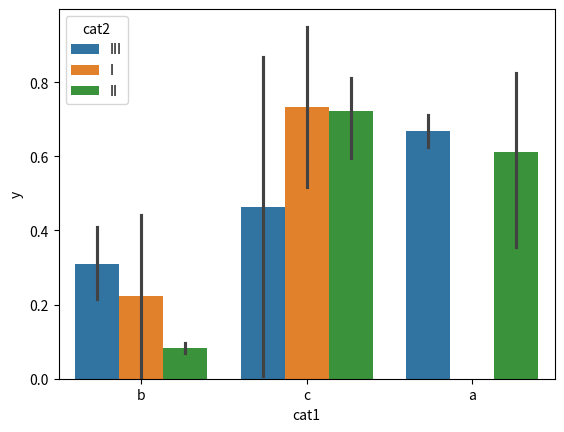

Recreate this plot in Python. (Note: this script raises an exception after producing the figure.)
import matplotlib.pyplot as plt
import numpy as np
import pandas as pd
import seaborn as sns

np.random.seed(1983)
num = 21
y = np.random.random((num))
cat1 = np.random.choice(['a', 'b', 'c'], num)
cat2 = np.random.choice(['I', 'II', 'III'], num)
df = pd.DataFrame(dict(y=y, cat1=cat1, cat2=cat2))

print(df)

sns.barplot(x="cat1", y="y", hue="cat2", data=df)

sns.plt.show()

# http://seaborn.pydata.org/tutorial/categorical.html
